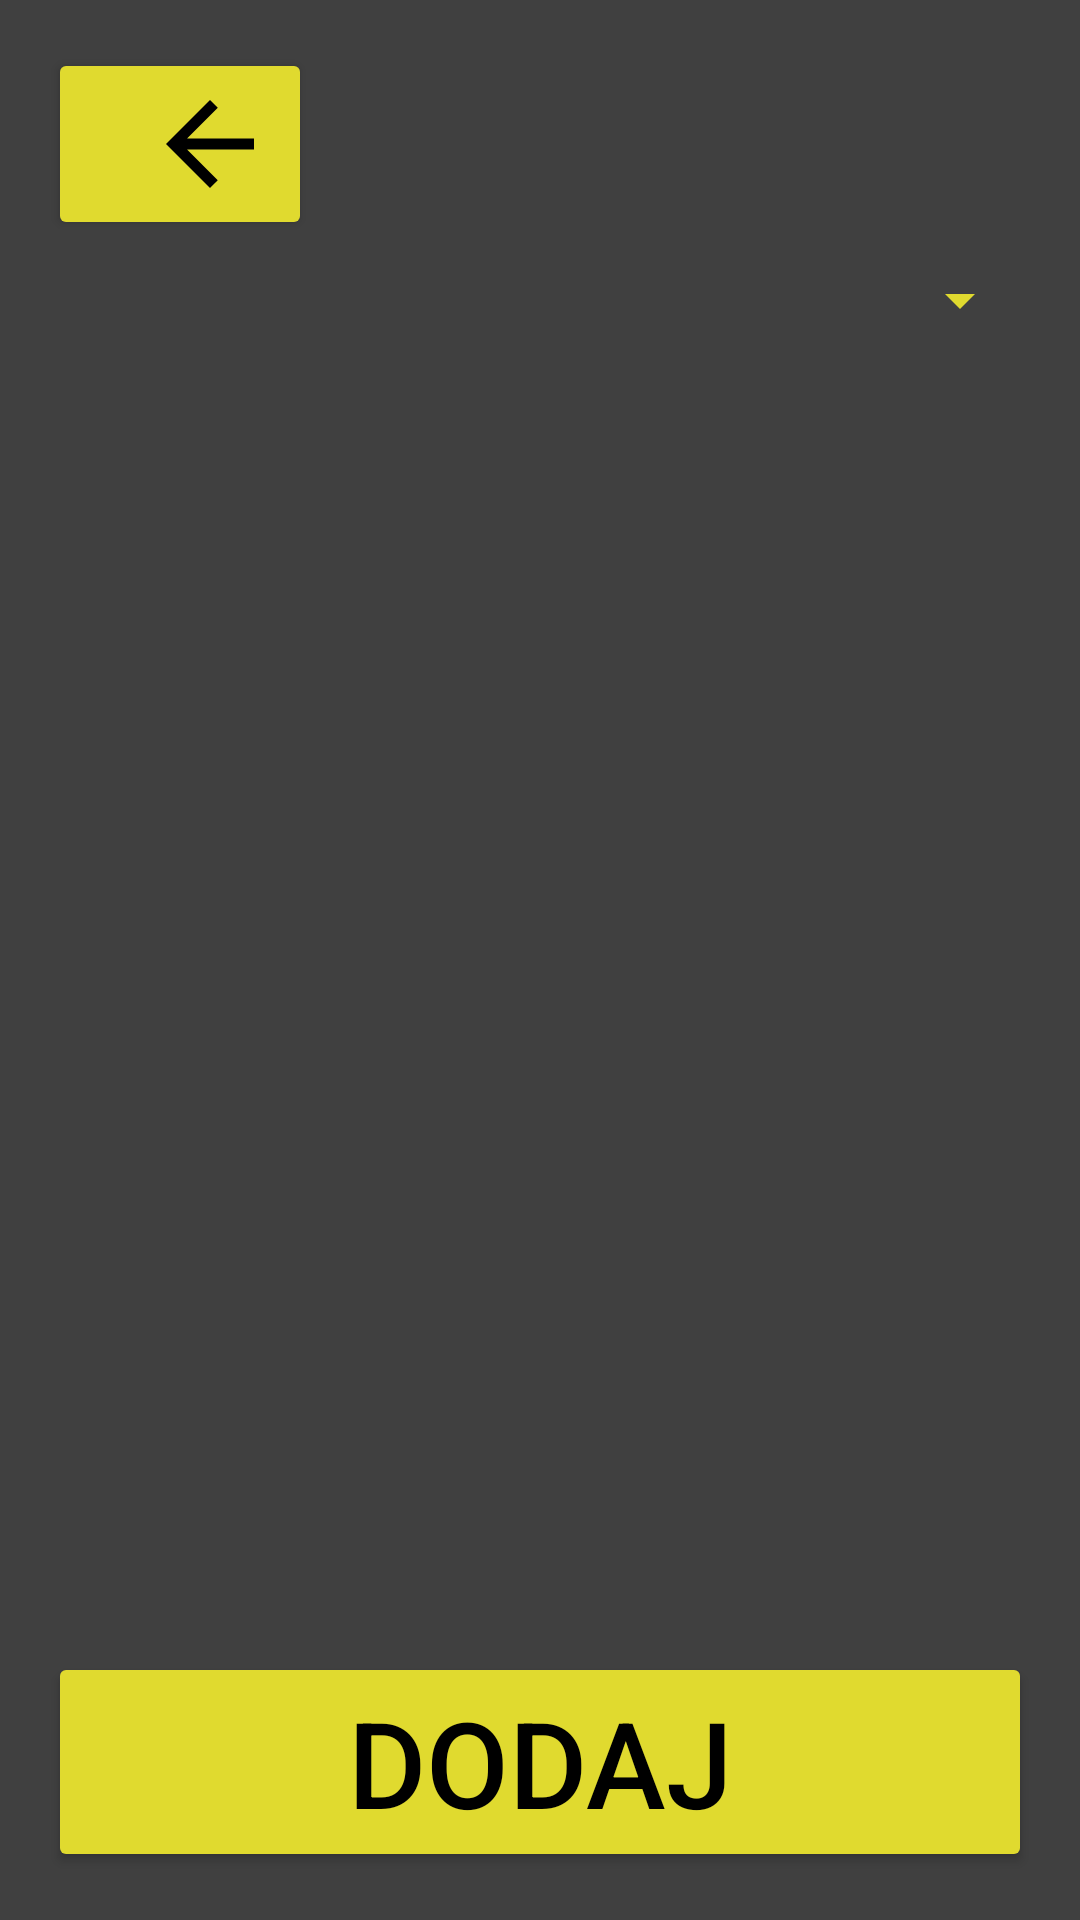

Produce the Android XML layout that renders to this screen, including the resource entries it uses.
<!-- AndroidManifest.xml: application theme Theme.Verbo -->
<!-- res/layout/fragment_language_sets.xml -->
<LinearLayout
    xmlns:android="http://schemas.android.com/apk/res/android"
    android:layout_width="match_parent"
    android:layout_height="match_parent"
    android:orientation="vertical"
    android:padding="16dp"
    android:background="#404040">

    <Button
        android:id="@+id/Powrot"
        android:layout_width="wrap_content"
        android:layout_height="wrap_content"
        android:backgroundTint="#e0da2f"
        android:drawableRight="@drawable/baseline_arrow_back" />

    <Spinner
        android:id="@+id/spinnerLanguages"
        android:layout_width="match_parent"
        android:layout_height="wrap_content"
        android:backgroundTint="#e0da2f"
        android:padding="10dp"
        android:layout_marginBottom="8dp"
        android:layout_marginTop="8dp"
        android:spinnerMode="dropdown" />

    <androidx.recyclerview.widget.RecyclerView
        android:id="@+id/recyclerViewSets"
        android:layout_width="match_parent"
        android:layout_height="0dp"
        android:layout_weight="1"
        android:clipToPadding="false"
        android:paddingBottom="8dp"
        android:scrollbars="vertical" />

    <Button
        android:id="@+id/buttonAddSet"
        android:layout_width="match_parent"
        android:layout_height="wrap_content"
        android:backgroundTint="#e0da2f"
        android:text="@string/dodaj"
        android:textColor="@android:color/black"
        android:textSize="40sp"
        android:layout_marginTop="8dp" />
</LinearLayout>
<!-- resources referenced by this layout -->
<resources>
  <!-- drawable baseline_arrow_back (drawable) -->
  <vector xmlns:android="http://schemas.android.com/apk/res/android" android:autoMirrored="true" android:height="44dp" android:tint="#000000" android:viewportHeight="24" android:viewportWidth="24" android:width="44dp">
        
      <path android:fillColor="@android:color/white" android:pathData="M20,11H7.83l5.59,-5.59L12,4l-8,8 8,8 1.41,-1.41L7.83,13H20v-2z"/>
      
  </vector>
  <string name="dodaj">Dodaj</string>
  <style name="Theme.Verbo" parent="Base.Theme.Verbo" />
  <style name="Base.Theme.Verbo" parent="Theme.Material3.DayNight.NoActionBar">
          
          
      </style>
</resources>
